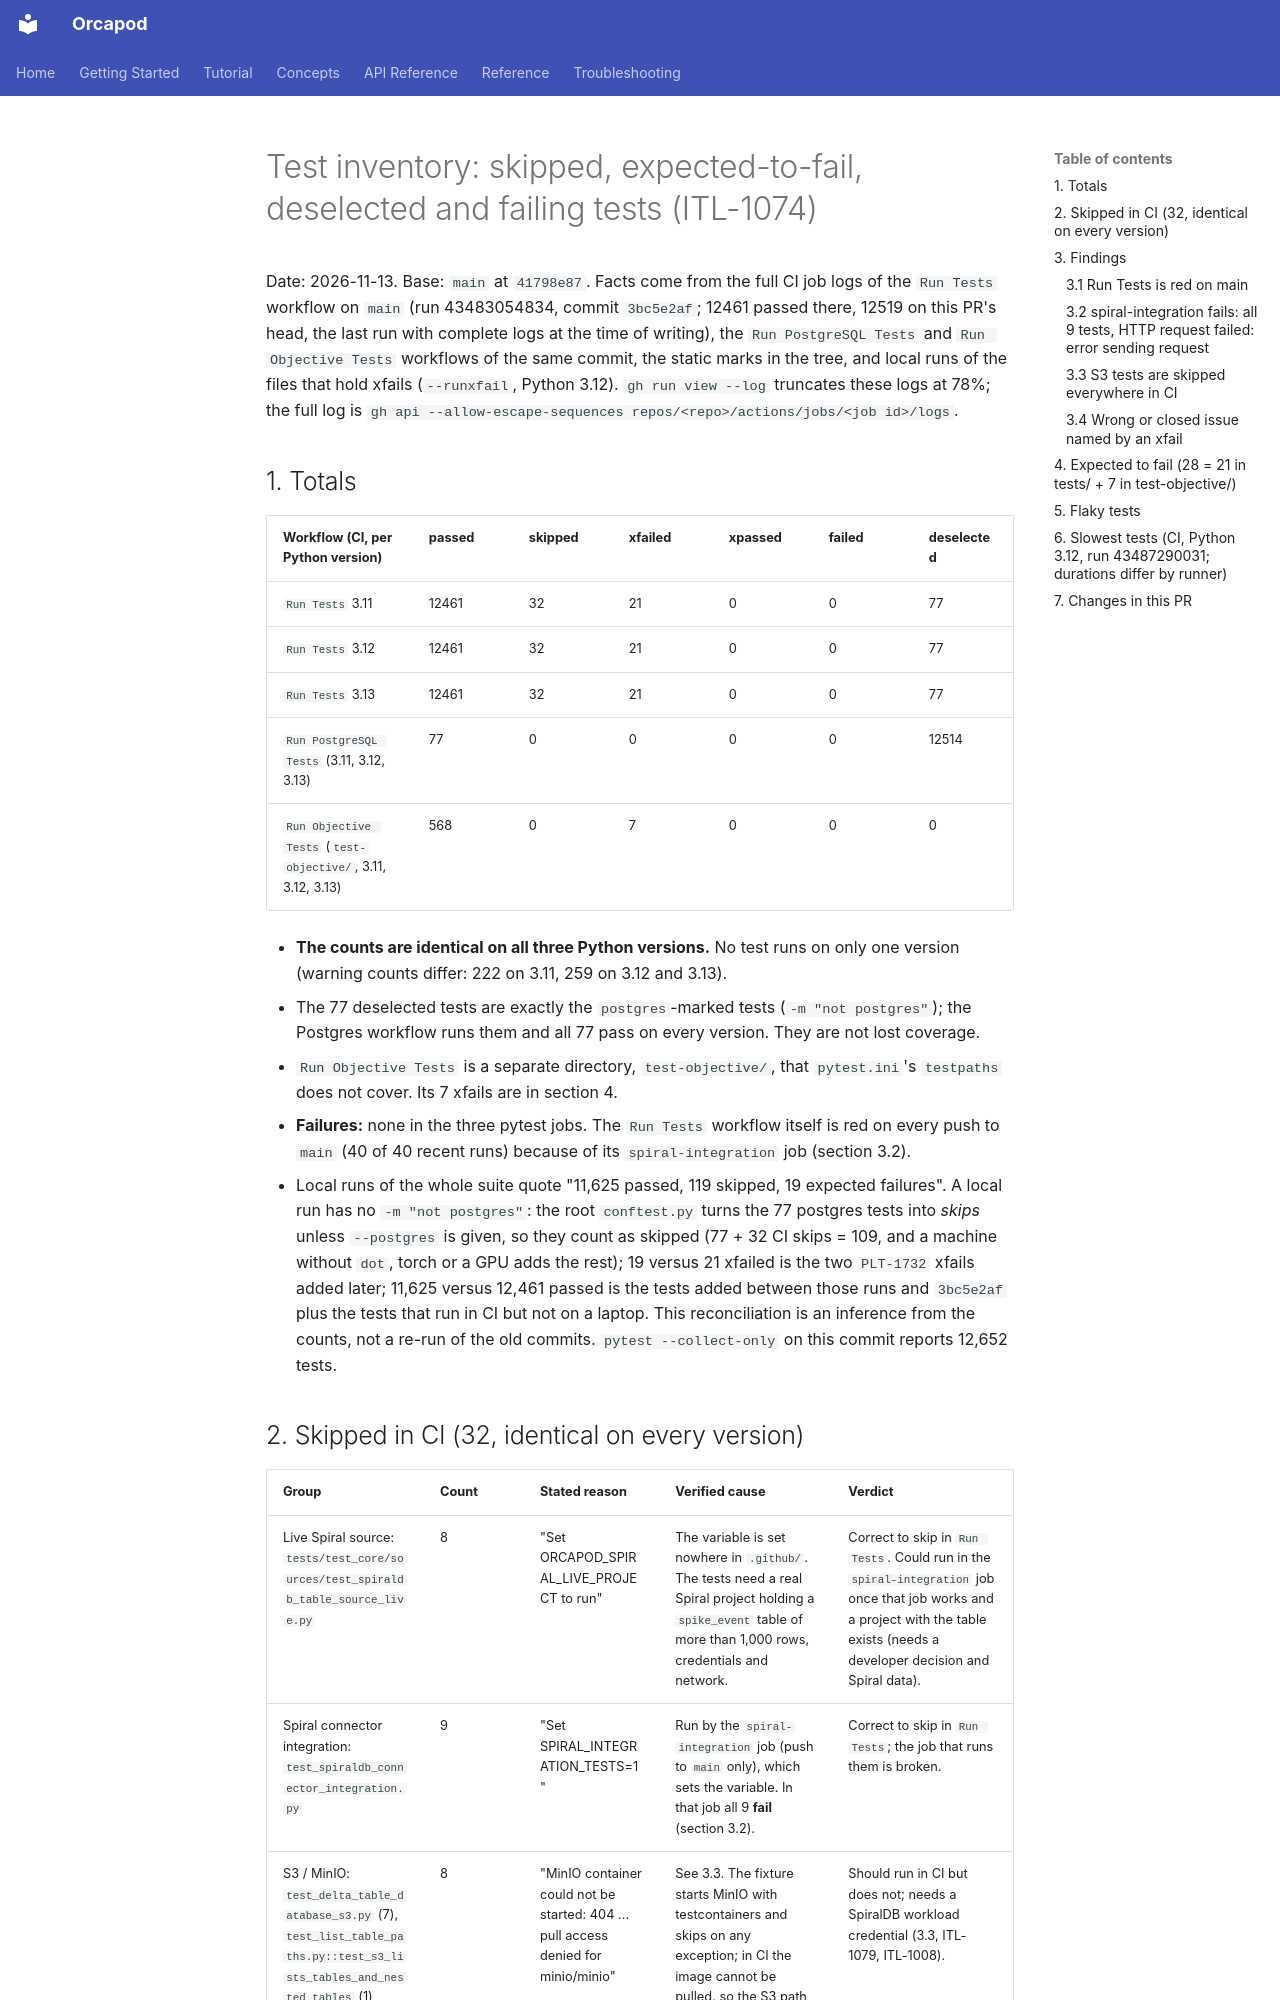

repository: nauticalab/orcapod-python · page: dev/specs/2026-11-13-itl-1074-test-inventory/index.html · generator: mkdocs

# Test inventory: skipped, expected-to-fail, deselected and failing tests (ITL-1074)

Date: 2026-11-13. Base: `main` at `41798e87`. Facts come from the full CI job logs of the
`Run Tests` workflow on `main` (run 43483054834, commit `3bc5e2af`; 12461 passed there, 12519 on this PR's head, the last run with complete
logs at the time of writing), the `Run PostgreSQL Tests` and `Run Objective Tests` workflows of
the same commit, the static marks in the tree, and local runs of the files that hold xfails
(`--runxfail`, Python 3.12). `gh run view --log` truncates these logs at 78%; the full log is
`gh api --allow-escape-sequences repos/<repo>/actions/jobs/<job id>/logs`.

## 1. Totals

| Workflow (CI, per Python version) | passed | skipped | xfailed | xpassed | failed | deselected |
|---|---|---|---|---|---|---|
| `Run Tests` 3.11 | 12461 | 32 | 21 | 0 | 0 | 77 |
| `Run Tests` 3.12 | 12461 | 32 | 21 | 0 | 0 | 77 |
| `Run Tests` 3.13 | 12461 | 32 | 21 | 0 | 0 | 77 |
| `Run PostgreSQL Tests` (3.11, 3.12, 3.13) | 77 | 0 | 0 | 0 | 0 | 12514 |
| `Run Objective Tests` (`test-objective/`, 3.11, 3.12, 3.13) | 568 | 0 | 7 | 0 | 0 | 0 |

- **The counts are identical on all three Python versions.** No test runs on only one version
  (warning counts differ: 222 on 3.11, 259 on 3.12 and 3.13).
- The 77 deselected tests are exactly the `postgres`-marked tests (`-m "not postgres"`); the
  Postgres workflow runs them and all 77 pass on every version. They are not lost coverage.
- `Run Objective Tests` is a separate directory, `test-objective/`, that `pytest.ini`'s
  `testpaths` does not cover. Its 7 xfails are in section 4.
- **Failures:** none in the three pytest jobs. The `Run Tests` workflow itself is red on every
  push to `main` (40 of 40 recent runs) because of its `spiral-integration` job (section 3.2).
- Local runs of the whole suite quote "11,625 passed, 119 skipped, 19 expected failures". A
  local run has no `-m "not postgres"`: the root `conftest.py` turns the 77 postgres tests
  into *skips* unless `--postgres` is given, so they count as skipped (77 + 32 CI skips = 109,
  and a machine without `dot`, torch or a GPU adds the rest); 19 versus 21 xfailed is the two
  `PLT-1732` xfails added later; 11,625 versus 12,461 passed is the tests added between those
  runs and `3bc5e2af` plus the tests that run in CI but not on a laptop. This reconciliation is
  an inference from the counts, not a re-run of the old commits. `pytest --collect-only` on
  this commit reports 12,652 tests.
